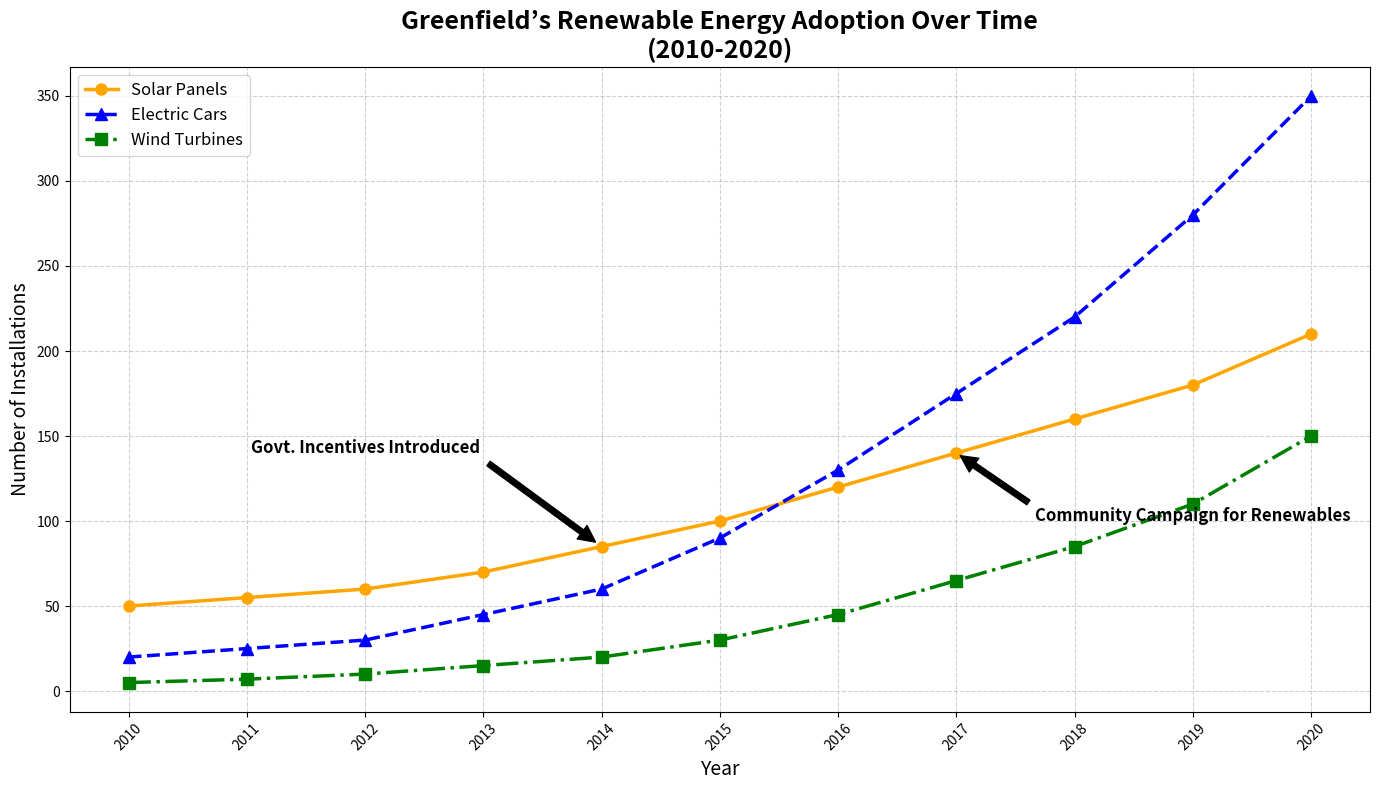

The matplotlib source for this figure:
import matplotlib.pyplot as plt
import numpy as np

# Backstory:
# In the fictional town of Greenfield, interest in renewable energy sources has surged over the last decade. This plot 
# shows the annual growth in solar panel installations, electric car purchases, and domestic wind turbine installations 
# from 2010 to 2020. The goal is to visualize how the town's commitment to green energy has evolved.

# Time period from 2010 to 2020
years = np.arange(2010, 2021)

# Number of solar panel installations each year
solar_panels = [50, 55, 60, 70, 85, 100, 120, 140, 160, 180, 210]

# Number of electric car purchases each year
electric_cars = [20, 25, 30, 45, 60, 90, 130, 175, 220, 280, 350]

# Number of domestic wind turbine installations each year
wind_turbines = [5, 7, 10, 15, 20, 30, 45, 65, 85, 110, 150]

fig, ax = plt.subplots(figsize=(14, 8))

# Plot the line chart with different styles for distinctiveness
ax.plot(years, solar_panels, marker='o', linestyle='-', color='orange', linewidth=2.5, markersize=8, label='Solar Panels')
ax.plot(years, electric_cars, marker='^', linestyle='--', color='blue', linewidth=2.5, markersize=8, label='Electric Cars')
ax.plot(years, wind_turbines, marker='s', linestyle='-.', color='green', linewidth=2.5, markersize=8, label='Wind Turbines')

# Enhance the grid for readability
ax.grid(True, linestyle='--', alpha=0.6)

# Title and labels with detailed description
ax.set_title('Greenfield’s Renewable Energy Adoption Over Time\n(2010-2020)', fontsize=18, fontweight='bold')
ax.set_xlabel('Year', fontsize=14)
ax.set_ylabel('Number of Installations', fontsize=14)

# Legend to describe the various data
ax.legend(loc='upper left', fontsize=12)

# Annotation for significant milestones
ax.annotate('Govt. Incentives Introduced', xy=(2014, 85), xytext=(2012, 140),
            arrowprops=dict(facecolor='black', shrink=0.05),
            fontsize=12, ha='center', fontweight='bold')

ax.annotate('Community Campaign for Renewables', xy=(2017, 140), xytext=(2019, 100),
            arrowprops=dict(facecolor='black', shrink=0.05),
            fontsize=12, ha='center', fontweight='bold')

# Rotate x-axis labels for better readability
plt.xticks(years, rotation=45)

# Automatically adjust layout to prevent overlap
plt.tight_layout()

# Show the plot
plt.show()
